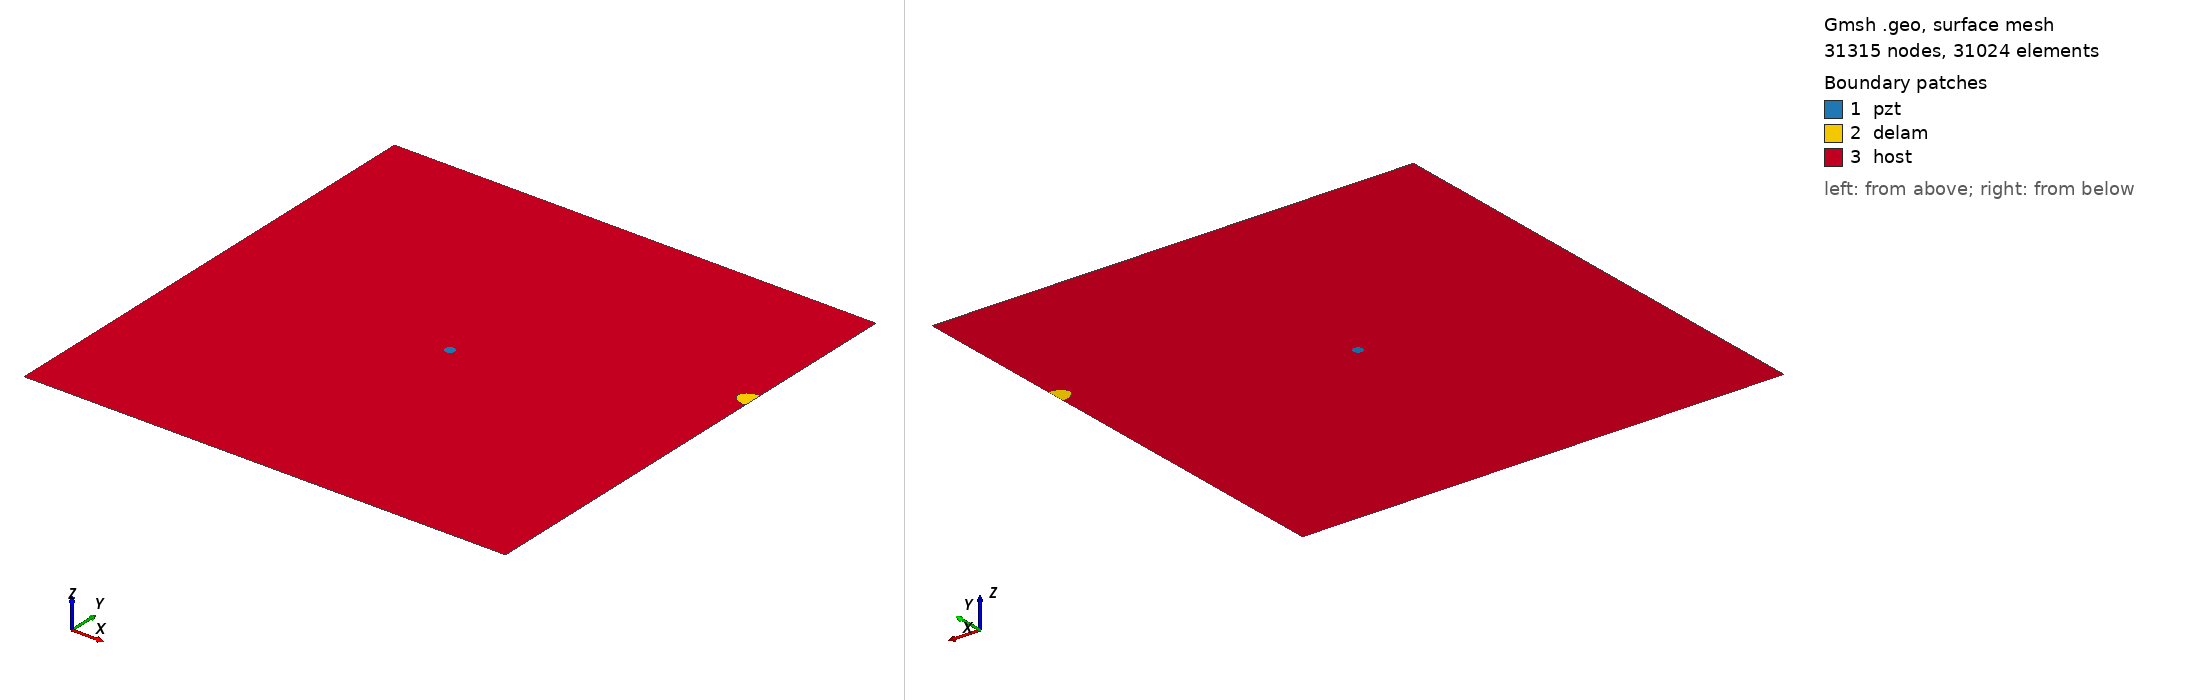

Gmsh geometry script, surface-meshed: 31315 nodes, 31024 surface elements. Boundary patches (legend numbers): 1 pzt, 2 delam, 3 host. Left view from above one corner, right view from below the opposite corner. Legend entries are the model's physical surfaces. The drawing asked Gmsh for element sizes between 1% and 20% of the model's largest extent; the script's own settings can give other sizes.

=== m2_185_delam1_position_no_70_a_15mm_b_10mm_angle_0.geo (drawn) ===
SetFactory("OpenCASCADE");
L=0.500000; 
W=0.500000; 
a=0.015000; 
b=0.010000; 
x=0.500000; 
y=0.333333; 
alpha=0.000000 *Pi; 
r=0.005000; 
xpzt=0.250000; 
ypzt=0.250000; 
//+
Point(1) = {0, 0, 0, 1.0};
//+
Point(2) = {L, 0, 0, 1.0};
//+
Point(3) = {L, W, 0, 1.0};
//+
Point(4) = {0, W, 0, 1.0};
//+
Line(1) = {1, 2};
//+
Line(2) = {2, 3};
//+
Line(3) = {3, 4};
//+
Line(4) = {4, 1};
//+
Circle(5) = {xpzt, ypzt, -0, r, 0, 2*Pi};
//+
Ellipse(6) = {x, y, -0, a, b, 0, 2*Pi};
//+
Rotate {{0, 0, 1}, {x, y, 0}, alpha} {
  Curve{6}; 
}
//+
BooleanDifference{ Curve{6}; Delete; }{ Curve{2}; }
//+
Delete {
  Curve{6}; 
}
//Delete {
//  Curve{8}; 
//}
//+
Delete {
  Curve{2}; 
}
//+
Line(9) = {7, 8};
//+
Line(10) = {2, 8};
//+
Line(11) = {7, 3};
//+
Curve Loop(1) = {5};
//+
Plane Surface(1) = {1};
//+
Curve Loop(2) = {9, 7};
//+
Plane Surface(2) = {2};
//+
Curve Loop(3) = {10, -7, 11, 3, 4, 1};
//+
Curve Loop(4) = {5};
//+
Plane Surface(3) = {3, 4};
//+
Point(9) = {xpzt, ypzt, 0, 1.0};
//+
Point{9} In Surface {1};// mesh node at centre of pzt
//+
Physical Surface("pzt") = {1};
//+
Physical Surface("delam") = {2};
//+
Physical Surface("host") = {3};

Mesh.Algorithm = 6; // Frontal
Mesh.CharacteristicLengthFactor = 0.070000;
Mesh.CharacteristicLengthMin = 0.001000;
Mesh.CharacteristicLengthMax = 0.200000;
Mesh.RecombineAll = 1; // Apply recombination algorithm
Mesh.SubdivisionAlgorithm = 1; // 1: all quadrangles
Mesh.Smoothing = 1;
